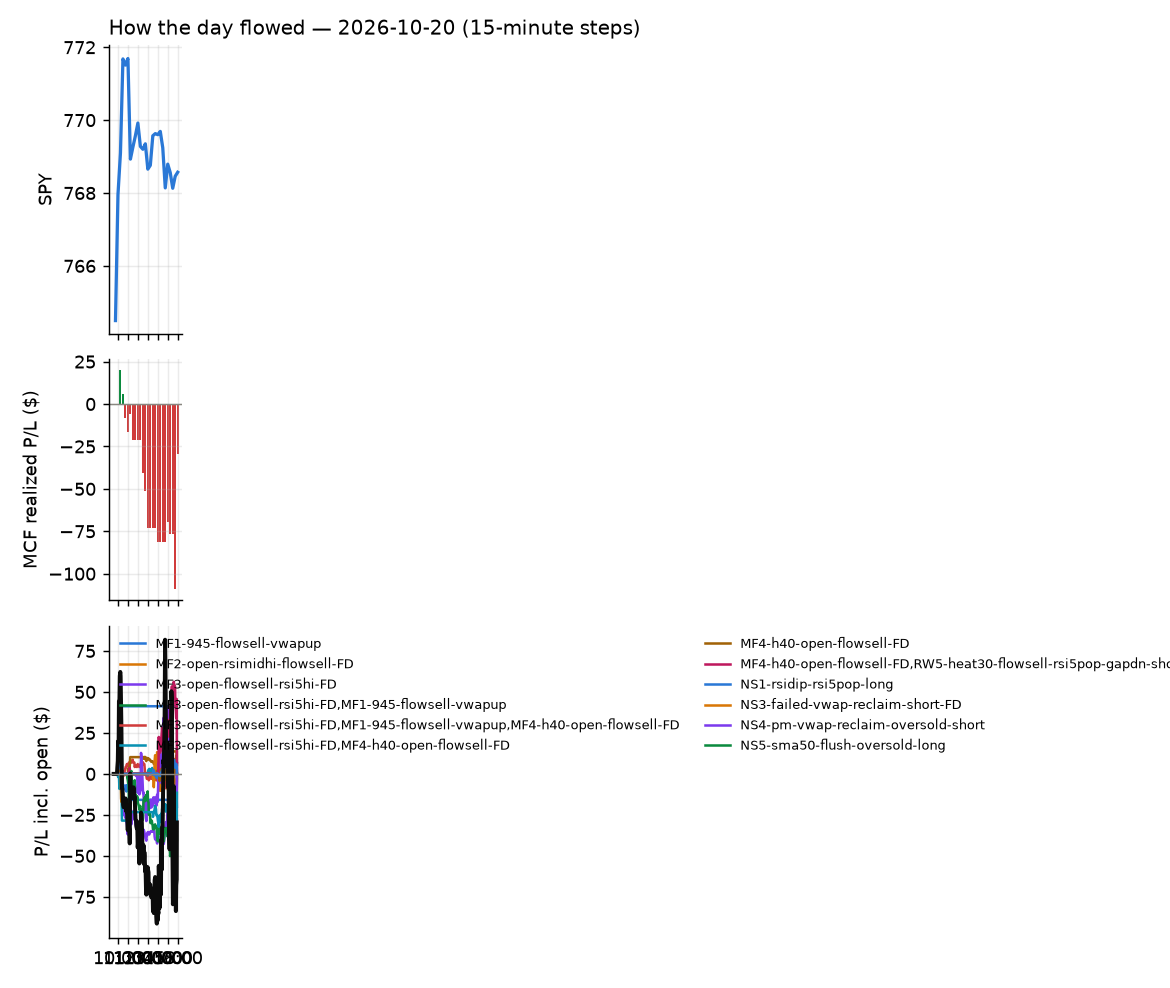

Source data for this figure (header and first rows):
id, run_id, symbol, strategy, side, date, signal_time, entry_time, entry, stop, target, exit_time, exit, exit_reason, r_multiple, mae_r, mfe_r, success, shares, pnl, broker_order_id, slip_bps, pnl_adj, pct
554, 1, IVZ, RW5-heat30-flowsell-rsi5pop-gapdn-short-…, -1, 2026-10-20, 2026-10-20 09:55:36.520878-04:00, 2026-10-20 09:55:38.375244-04:00, 28.58, 28.77, 28.36, 2026-10-20 10:22:43.261580-04:00, 28.78, stop, -1.037, -1.089, 0.215, , 66, -13.12, 3486aa8e-11b8-488c-815c-343c4d9242b2, -5.675, -14.44, -0.6955
552, 1, KVUE, MF3-open-flowsell-rsi5hi-FD, -1, 2026-10-20, 2026-10-20 09:55:38.566792-04:00, 2026-10-20 09:55:39.713808-04:00, 19.09, 19.17, 19, 2026-10-20 10:18:05.659617-04:00, 19.0, target, 1.179, -0.06552, 1.31, , 99, 8.91, e1d97ec9-7dba-47cb-a387-9066dfd5a34d, -2.62, 8.91, 0.4715
553, 1, KVUE, MF1-945-flowsell-vwapup, -1, 2026-10-20, 2026-10-20 09:55:38.726682-04:00, 2026-10-20 09:55:40.251476-04:00, 19.09, 19.13, 19, 2026-10-20 10:18:06.125626-04:00, 19.0, target, 2.524, -0.1402, 2.804, , 99, 8.91, adea648a-a23d-4948-acf8-3bd76cf53359, -2.62, 8.91, 0.4715
551, 1, KMB, MF3-open-flowsell-rsi5hi-FD, -1, 2026-10-20, 2026-10-20 09:55:37.934427-04:00, 2026-10-20 09:55:40.398687-04:00, 106.8, 107.4, 106.3, 2026-10-20 10:18:07.949457-04:00, 106.3, target, 0.8909, -0.2353, 0.9984, , 17, 9.01, fd997d99-0d94-43ac-9684-0a54128d435e, 3.275, 9.01, 0.4961
559, 1, TD, MF1-945-flowsell-vwapup, -1, 2026-10-20, 2026-10-20 09:55:50.525465-04:00, 2026-10-20 09:55:51.792461-04:00, 121.6, 121.9, 121.1, 2026-10-20 10:26:45.477361-04:00, 122, stop, -1.119, -0.8225, 1.053, , 15, -5.1, 119b90be-8715-4070-ada6-d8d977227ee8, 3.288, -5.4, -0.2796
563, 1, TD, MF3-open-flowsell-rsi5hi-FD, -1, 2026-10-20, 2026-10-20 09:55:50.339407-04:00, 2026-10-20 09:55:52.925743-04:00, 121.6, 122.2, 121.1, 2026-10-20 10:46:07.789692-04:00, 122.2, stop, -1.022, -0.968, 0.5896, , 15, -8.56, 41a24297-5de8-489b-b854-352dd259d5f3, 2.521, -8.86, -0.4692
555, 1, EWC, MF1-945-flowsell-vwapup, -1, 2026-10-20, 2026-10-20 10:00:32.661971-04:00, 2026-10-20 10:00:36.002779-04:00, 60.81, 60.92, 60.65, 2026-10-20 10:24:13.336600-04:00, 60.92, stop, -0.9881, -0.8508, 0.806, , 31, -3.42, f4c92a8c-2cba-4e4a-b4a9-3bc864056935, 3.288, -4.04, -0.1814
561, 1, EWC, MF3-open-flowsell-rsi5hi-FD, -1, 2026-10-20, 2026-10-20 10:00:32.452070-04:00, 2026-10-20 10:00:37.240542-04:00, 60.81, 61.01, 60.65, 2026-10-20 10:31:08.351549-04:00, 61.02, stop, -1.033, -0.8853, 0.4427, , 31, -6.51, 9c4784ae-d0d4-48c1-a318-234c6e5adacb, 3.288, -7.13, -0.3453
556, 1, IYR, MF1-945-flowsell-vwapup, -1, 2026-10-20, 2026-10-20 10:00:38.031155-04:00, 2026-10-20 10:00:39.518027-04:00, 97.54, 97.75, 97.23, 2026-10-20 10:23:26.376791-04:00, 97.76, stop, -1.009, -1.406, 1.172, , 19, -4.09, e766a5cd-cf5f-4c3c-9f5c-87a3349a2e09, 4.099, -4.47, -0.2207
562, 1, IYR, MF3-open-flowsell-rsi5hi-FD, -1, 2026-10-20, 2026-10-20 10:00:37.879563-04:00, 2026-10-20 10:00:41.274995-04:00, 97.54, 97.93, 97.23, 2026-10-20 10:31:11.643850-04:00, 97.94, stop, -1.034, -0.9574, 0.6333, , 19, -7.66, 5681be2a-7129-4722-8725-59386c623971, 4.423, -8.04, -0.4133
580, 1, OPCH, MF3-open-flowsell-rsi5hi-FD, -1, 2026-10-20, 2026-10-20 10:00:43.457424-04:00, 2026-10-20 10:00:43.923187-04:00, 31.27, 31.47, 31.07, 2026-10-20 15:55:37.597251-04:00, 31.34, flatten, -0.3478, -0.3975, 0.2981, , 60, -4.2, 9d93bb09-b0cf-413f-a879-b1d11a89ca04, 0.0, -4.2, -0.2239
581, 1, OPCH, MF1-945-flowsell-vwapup, -1, 2026-10-20, 2026-10-20 10:00:43.604648-04:00, 2026-10-20 10:00:44.464889-04:00, 31.27, 31.37, 31.07, 2026-10-20 15:55:37.597251-04:00, 31.34, flatten, -0.6957, -0.795, 0.5963, , 60, -4.2, 64828627-ecb8-46f9-83e9-26839cab3874, 0.0, -4.2, -0.2239
549, 1, APLD, NS1-rsidip-rsi5pop-long, 1, 2026-10-20, 2026-10-20 10:05:24.862856-04:00, 2026-10-20 10:05:25.922057-04:00, 19.16, 18.7, 19.36, 2026-10-20 10:07:53.014318-04:00, 19.36, target, 0.4368, -0.08735, 0.5896, , 99, 19.8, 8932c494-7c7c-4287-83b9-d9926c2c1cd5, 10.45, 19.8, 1.044
582, 1, CI, MF3-open-flowsell-rsi5hi-FD, -1, 2026-10-20, 2026-10-20 10:05:28.559757-04:00, 2026-10-20 10:05:31.108159-04:00, 304.9, 307.2, 303.1, 2026-10-20 15:55:37.006437-04:00, 306.9, flatten, -0.8797, -0.8668, 0.442, , 6, -12.3, c6be585d-7225-4661-8128-240e88074c22, 9.176, -12.3, -0.6724
550, 1, MUU, NS1-rsidip-rsi5pop-long, 1, 2026-10-20, 2026-10-20 10:05:43.545715-04:00, 2026-10-20 10:05:45.228502-04:00, 25.67, 24.8, 25.96, 2026-10-20 10:15:20.326791-04:00, 25.96, target, 0.3319, -0.1943, 0.3776, , 74, 21.47, 9286ed09-2ce4-49f1-9db8-2e45dbb9a0ca, 37.09, 21.47, 1.13
583, 1, OPCH, MF4-h40-open-flowsell-FD, -1, 2026-10-20, 2026-10-20 10:05:45.252840-04:00, 2026-10-20 10:05:47.321518-04:00, 31.25, 31.48, 31.17, 2026-10-20 15:55:37.597251-04:00, 31.34, flatten, -0.3978, -0.442, 0.1768, , 60, -5.4, bc1b84a4-e2e4-4a73-9441-4a2a491585e8, 7.994, -5.4, -0.288
558, 1, TT, MF3-open-flowsell-rsi5hi-FD, -1, 2026-10-20, 2026-10-20 10:15:53.345746-04:00, 2026-10-20 10:15:54.388952-04:00, 454.6, 457.8, 451.4, 2026-10-20 10:23:14.945413-04:00, 458.4, stop, -1.197, -1.344, 0.1496, , 4, -15.36, 7d363290-e497-4966-8387-e21392c54ecc, 0.5499, -15.44, -0.8447
557, 1, TT, RW5-heat30-flowsell-rsi5pop-gapdn-short-…, -1, 2026-10-20, 2026-10-20 10:15:53.165404-04:00, 2026-10-20 10:15:55.767464-04:00, 454.6, 457.8, 451.4, 2026-10-20 10:23:15.103942-04:00, 458.4, stop, -1.197, -1.345, 0.1505, , 4, -15.35, 46930f46-9bb9-40d7-86ed-7c28d05d08fd, 0.4949, -15.43, -0.8442
560, 1, ILF, MF1-945-flowsell-vwapup, -1, 2026-10-20, 2026-10-20 10:25:48.079103-04:00, 2026-10-20 10:25:49.330946-04:00, 38.11, 38.21, 37.9, 2026-10-20 10:28:38.698396-04:00, 38.22, stop, -1.142, -1.294, 0.2241, , 49, -5.53, 6e757544-0895-4026-935b-1395c36c0008, -0.5624, -6.51, -0.2962
573, 1, ILF, MF3-open-flowsell-rsi5hi-FD, -1, 2026-10-20, 2026-10-20 10:25:47.923165-04:00, 2026-10-20 10:25:49.977923-04:00, 38.1, 38.31, 37.9, 2026-10-20 12:43:16.402946-04:00, 38.32, stop, -1.064, -1.04, 0.2125, , 49, -10.62, 53edef77-d7e7-4a76-a0a8-04f31a9f7717, 0.4553, -11.6, -0.5688
570, 1, TRP, MF1-945-flowsell-vwapup, -1, 2026-10-20, 2026-10-20 10:26:03.453582-04:00, 2026-10-20 10:26:05.710377-04:00, 61.46, 61.68, 61.2, 2026-10-20 11:19:00.881386-04:00, 61.68, stop, -0.9896, -0.9896, 0.7197, , 30, -6.6, e5bcd0cb-1494-42a4-977b-f5ed42e4a760, 9.753, -7.2, -0.358
571, 1, QSR, MF3-open-flowsell-rsi5hi-FD, -1, 2026-10-20, 2026-10-20 10:40:46.490423-04:00, 2026-10-20 10:40:47.625448-04:00, 75.51, 75.85, 75.15, 2026-10-20 11:19:58.891623-04:00, 75.87, stop, -1.062, -1.003, 0.1475, , 25, -9, 55c6d8e7-f1b1-4af5-9129-723d32547a73, -1.325, -9.5, -0.4768
566, 1, EMXC, MF3-open-flowsell-rsi5hi-FD, -1, 2026-10-20, 2026-10-20 10:45:34.793394-04:00, 2026-10-20 10:45:36.508890-04:00, 93.67, 94.15, 93.24, 2026-10-20 11:13:13.037455-04:00, 93.22, target, 0.9331, -0.209, 0.9807, , 20, 9.02, ab62430d-5815-4c6a-996a-143d1bc0d3b6, 2.775, 9.02, 0.4815
567, 1, GPIQ, MF4-h40-open-flowsell-FD, -1, 2026-10-20, 2026-10-20 10:55:42.745266-04:00, 2026-10-20 10:55:45.433662-04:00, 56.43, 56.6, 56.33, 2026-10-20 11:12:23.650103-04:00, 56.33, target, 0.6374, -0.2929, 1.105, , 33, 3.46, cc09156a-5300-488b-a4ef-86c4f05600c1, -2.095, 3.46, 0.1858
568, 1, MAGS, MF4-h40-open-flowsell-FD, -1, 2026-10-20, 2026-10-20 10:55:47.805201-04:00, 2026-10-20 10:55:48.540635-04:00, 72.56, 72.86, 72.41, 2026-10-20 11:12:22.542088-04:00, 72.41, target, 0.503, -0.1677, 0.8048, , 26, 3.9, 553a4cf6-64f2-40d9-8daf-a484c36f3412, 0.0, 3.9, 0.2067
565, 1, SPYG, MF4-h40-open-flowsell-FD, -1, 2026-10-20, 2026-10-20 10:55:56.266849-04:00, 2026-10-20 10:55:58.464026-04:00, 121.9, 122.4, 121.7, 2026-10-20 11:10:20.482459-04:00, 121.7, target, 0.4473, -0.1605, 0.5058, , 15, 2.87, 977ac820-4d7d-4ca7-a0da-574966ae3ac9, 1.531, 2.87, 0.1569
584, 1, VG, NS5-sma50-flush-oversold-long, 1, 2026-10-20, 2026-10-20 10:55:59.754121-04:00, 2026-10-20 10:56:03.188281-04:00, 12.66, 12.5, 12.83, 2026-10-20 15:55:41.736503-04:00, 12.61, flatten, -0.3076, -0.7376, 0.9228, , 149, -7.45, c7d9557e-91ec-4dae-86ed-48903a5f704a, -3.948, -7.45, -0.3949
569, 1, GPIQ, RW5-heat30-flowsell-rsi5pop-gapdn-short-…, -1, 2026-10-20, 2026-10-20 11:00:41.768616-04:00, 2026-10-20 11:00:41.980300-04:00, 56.42, 56.63, 56.27, 2026-10-20 11:12:45.337922-04:00, 56.26, target, 0.7579, -0.1212, 0.824, , 33, 5.16, a213b4dd-8d5f-4145-963d-efde90595f1b, 5.314, 5.16, 0.2771
564, 1, KR, NS5-sma50-flush-oversold-long, 1, 2026-10-20, 2026-10-20 11:05:38.113161-04:00, 2026-10-20 11:05:38.636163-04:00, 62.74, 62.29, 63.1, 2026-10-20 11:06:15.214551-04:00, 62.29, stop, -0.9905, -0.1543, 0.1984, , 30, -13.48, f875f8ec-a872-4e6e-9bda-157942ee02c4, 7.178, -14.08, -0.7162
572, 1, CMG, NS5-sma50-flush-oversold-long, 1, 2026-10-20, 2026-10-20 11:15:28.317905-04:00, 2026-10-20 11:15:32.107893-04:00, 29.81, 29.5, 30.06, 2026-10-20 12:25:22.922901-04:00, 29.5, stop, -1.008, -1.008, 0.1138, , 63, -19.53, 2640be67-65bd-4013-9f2e-19b4e513be59, 10.07, -20.79, -1.04
585, 1, HOOD, NS4-pm-vwap-reclaim-oversold-short, -1, 2026-10-20, 2026-10-20 11:45:32.361434-04:00, 2026-10-20 11:45:34.762525-04:00, 98.68, 99.56, 97.43, 2026-10-20 15:55:36.779595-04:00, 97.94, flatten, 0.8338, -0.4222, 1.127, , 19, 14, ac9f4264-ad1d-4710-90dc-b693a9589896, 17.52, 14, 0.7467
574, 1, GLXY, NS4-pm-vwap-reclaim-oversold-short, -1, 2026-10-20, 2026-10-20 11:55:29.868930-04:00, 2026-10-20 11:55:30.333588-04:00, 15.9, 16.07, 15.52, 2026-10-20 12:50:21.633881-04:00, 16.08, stop, -1.062, -1.122, 0.4132, , 119, -21.42, a2f75ae0-05ff-4f43-9e44-22e3d80ab0ae, -9.443, -23.8, -1.132
586, 1, QBTS, NS4-pm-vwap-reclaim-oversold-short, -1, 2026-10-20, 2026-10-20 12:10:38.278762-04:00, 2026-10-20 12:10:38.784614-04:00, 11.85, 11.98, 11.66, 2026-10-20 15:55:41.327369-04:00, 11.82, flatten, 0.2375, -0.3958, 0.7124, , 159, 4.77, fe67903a-1b55-4310-8307-1d087544d510, 16.85, 4.77, 0.2532
575, 1, CM, MF4-h40-open-flowsell-FD, -1, 2026-10-20, 2026-10-20 12:35:28.116190-04:00, 2026-10-20 12:35:28.197802-04:00, 113, 113.5, 112.7, 2026-10-20 13:53:23.470712-04:00, 113.5, stop, -1.022, -1.022, 0.01929, , 16, -8.48, 702ea696-f5ac-4123-bda4-5a0cfe6a30bc, 0.885, -8.8, -0.4691
588, 1, SHEL, MF4-h40-open-flowsell-FD, -1, 2026-10-20, 2026-10-20 12:55:39.247859-04:00, 2026-10-20 12:55:39.744495-04:00, 105.3, 105.8, 105.1, 2026-10-20 15:55:39.160189-04:00, 105.5, flatten, -0.3547, -0.6651, 0.2771, , 18, -2.88, bf9afafd-59b8-45ba-a474-53d82786ca2f, -0.4747, -2.88, -0.1519
587, 1, SHEL, MF3-open-flowsell-rsi5hi-FD, -1, 2026-10-20, 2026-10-20 12:55:39.060239-04:00, 2026-10-20 12:55:40.085616-04:00, 105.3, 105.8, 104.9, 2026-10-20 15:55:39.160189-04:00, 105.5, flatten, -0.3547, -0.6651, 0.2771, , 18, -2.88, facaf265-49f0-4a01-a505-e31c5249b337, -0.4747, -2.88, -0.1519
589, 1, ARWR, RW5-heat30-flowsell-rsi5pop-gapdn-short-…, -1, 2026-10-20, 2026-10-20 13:30:27.266810-04:00, 2026-10-20 13:30:27.595702-04:00, 58.79, 59.42, 58.3, 2026-10-20 15:55:38.718339-04:00, 59.08, flatten, -0.4589, -0.5064, 0.3956, , 32, -9.28, 41584e56-4e01-4c84-8157-f52a8b5cc241, 11.89, -9.28, -0.4933
591, 1, RIG, NS3-failed-vwap-reclaim-short-FD, -1, 2026-10-20, 2026-10-20 13:30:39.975990-04:00, 2026-10-20 13:30:41.197072-04:00, 5.82, 5.88, 5.774, 2026-10-20 15:55:45.010270-04:00, 5.83, flatten, -0.1675, -0.5025, 0.6699, , 325, -3.25, 2ea281a5-e81f-404f-822e-f073a6ec21fb, 12.18, -3.25, -0.1718
590, 1, PEP, MF3-open-flowsell-rsi5hi-FD, -1, 2026-10-20, 2026-10-20 13:30:38.788402-04:00, 2026-10-20 13:30:41.857025-04:00, 134.2, 135, 133.5, 2026-10-20 15:55:36.476873-04:00, 134, flatten, 0.2783, -0.4259, 0.2322, , 14, 2.96, 1ffb3aca-821a-48f3-8157-98990f9c8c9f, 2.128, 2.96, 0.1575
593, 1, VEA, RW3-gapdn-rsi5pop-flowsell-short-FD, -1, 2026-10-20, 2026-10-20 13:30:43.447062-04:00, 2026-10-20 13:30:43.709909-04:00, 69.85, 70.01, 69.64, 2026-10-20 15:55:41.586477-04:00, 69.77, flatten, 0.499, -0.2408, 0.6862, , 27, 2.16, 6007881a-057b-4f04-8121-65e78a3dbed3, -3.58, 2.16, 0.1145
592, 1, VEA, RW5-heat30-flowsell-rsi5pop-gapdn-short-…, -1, 2026-10-20, 2026-10-20 13:30:43.300917-04:00, 2026-10-20 13:30:43.994563-04:00, 69.85, 70.01, 69.64, 2026-10-20 15:55:41.586477-04:00, 69.77, flatten, 0.499, -0.2408, 0.6862, , 27, 2.16, c7c6bf76-21f7-463a-a628-e83f9401742a, -3.58, 2.16, 0.1145
594, 1, VEA, MF3-open-flowsell-rsi5hi-FD, -1, 2026-10-20, 2026-10-20 13:30:43.586184-04:00, 2026-10-20 13:30:45.683755-04:00, 69.85, 70.01, 69.64, 2026-10-20 15:55:41.586477-04:00, 69.77, flatten, 0.499, -0.2408, 0.6862, , 27, 2.16, 23615132-9ab3-4e52-a180-474a1549dd40, -3.58, 2.16, 0.1145
595, 1, CRGY, NS3-failed-vwap-reclaim-short-FD, -1, 2026-10-20, 2026-10-20 13:45:30.717965-04:00, 2026-10-20 13:45:31.899790-04:00, 13.6, 13.74, 13.47, 2026-10-20 15:55:38.837595-04:00, 13.55, flatten, 0.3766, -0.1448, 0.7602, , 139, 7.23, e4107712-120c-4730-8c0e-ba405f225090, 3.675, 7.23, 0.3825
596, 1, DVN, NS3-failed-vwap-reclaim-short-FD, -1, 2026-10-20, 2026-10-20 13:45:31.821144-04:00, 2026-10-20 13:45:33.206518-04:00, 50.29, 50.62, 49.97, 2026-10-20 15:55:38.517709-04:00, 50.35, flatten, -0.1825, -0.6386, 0.3345, , 37, -2.22, f5d05e5b-68d9-4caa-9401-b1db56c36e1b, 0.9941, -2.22, -0.1193
597, 1, CLSK, NS4-pm-vwap-reclaim-oversold-short, -1, 2026-10-20, 2026-10-20 13:50:28.362771-04:00, 2026-10-20 13:50:28.962992-04:00, 8.53, 8.638, 8.329, 2026-10-20 15:55:42.115554-04:00, 8.48, flatten, 0.4622, -0.2773, 0.832, , 222, 11.1, 89578d8a-b272-45dd-83dc-965125a732e7, 5.858, 11.1, 0.5862
598, 1, HALO, MF3-open-flowsell-rsi5hi-FD, -1, 2026-10-20, 2026-10-20 13:53:24.592732-04:00, 2026-10-20 13:53:27.860088-04:00, 124.2, 125.1, 123.3, 2026-10-20 15:55:40.561322-04:00, 124.5, flatten, -0.3436, -0.4285, 0.6272, , 15, -4.93, 7d0818bd-23cb-44c7-a352-e48d8c979af1, 4.83, -4.93, -0.2647
599, 1, FND, NS4-pm-vwap-reclaim-oversold-short, -1, 2026-10-20, 2026-10-20 13:55:30.864695-04:00, 2026-10-20 13:55:31.571481-04:00, 45.49, 45.75, 45.03, 2026-10-20 15:55:42.780199-04:00, 45.19, flatten, 1.154, -0.347, 1.003, , 41, 12.27, 8e9f6440-bb8d-467b-a897-a3726c10a85d, 4.395, 12.27, 0.6579
579, 1, CIFR, NS4-pm-vwap-reclaim-oversold-short, -1, 2026-10-20, 2026-10-20 14:00:28.630008-04:00, 2026-10-20 14:00:31.493112-04:00, 8.8, 8.946, 8.523, 2026-10-20 15:44:07.805744-04:00, 8.95, stop, -1.027, -1.008, 0.8216, , 215, -32.25, 51b10b80-9c39-4307-9173-a87aa9ee085d, 5.679, -36.55, -1.705
600, 1, KBWB, RW3-gapdn-rsi5pop-flowsell-short-FD, -1, 2026-10-20, 2026-10-20 14:00:34.162120-04:00, 2026-10-20 14:00:36.959919-04:00, 87.11, 87.47, 86.71, 2026-10-20 15:55:41.734119-04:00, 87.01, flatten, 0.2723, -0.0301, 0.6571, , 21, 2.08, 8b84e27a-e3ac-45ba-9b60-f8909909ea69, -2.187, 2.08, 0.1137
603, 1, SCO, MF2-open-rsimidhi-flowsell-FD, -1, 2026-10-20, 2026-10-20 14:00:38.896423-04:00, 2026-10-20 14:00:39.501607-04:00, 16.76, 16.79, 16.54, 2026-10-20 15:55:40.296456-04:00, 16.66, flatten, 3.006, -0.6011, 4.508, , 113, 11.3, bb61e5d6-bd40-4a69-ae8c-22dc9c99f8aa, -29.92, 11.3, 0.5967
601, 1, SCO, RW5-heat30-flowsell-rsi5pop-gapdn-short-…, -1, 2026-10-20, 2026-10-20 14:00:38.561748-04:00, 2026-10-20 14:00:39.687432-04:00, 16.76, 16.88, 16.54, 2026-10-20 15:55:40.296456-04:00, 16.66, flatten, 0.858, -0.1716, 1.287, , 113, 11.3, d42c964b-a60b-4b9a-8350-9bccd3e391c8, -29.92, 11.3, 0.5967
602, 1, SCO, MF3-open-flowsell-rsi5hi-FD, -1, 2026-10-20, 2026-10-20 14:00:38.704665-04:00, 2026-10-20 14:00:42.887489-04:00, 16.76, 16.88, 16.54, 2026-10-20 15:55:40.296456-04:00, 16.66, flatten, 0.794, -0.2002, 1.208, , 113, 10.83, 8e962805-a5a5-4c6d-afcc-a792fd4c61c6, -27.43, 10.83, 0.572
604, 1, FLR, NS3-failed-vwap-reclaim-short-FD, -1, 2026-10-20, 2026-10-20 14:05:31.840171-04:00, 2026-10-20 14:05:34.151857-04:00, 45.41, 45.91, 44.93, 2026-10-20 15:55:38.063337-04:00, 45.29, flatten, 0.2498, -0.4435, 0.4435, , 41, 5.08, 9ed9c897-1f8e-4906-946d-3e62e606bbe1, 2.202, 5.08, 0.2729
605, 1, IAU, RW5-heat30-flowsell-rsi5pop-gapdn-short-…, -1, 2026-10-20, 2026-10-20 14:05:33.429899-04:00, 2026-10-20 14:05:34.283163-04:00, 77.53, 77.8, 77.29, 2026-10-20 15:55:39.915107-04:00, 77.45, flatten, 0.2982, -0.07419, 0.4846, , 24, 1.92, bd3de9de-d533-450d-86d6-83594ad9207e, 2.012, 1.92, 0.1032
607, 1, IAU, MF2-open-rsimidhi-flowsell-FD, -1, 2026-10-20, 2026-10-20 14:05:33.724904-04:00, 2026-10-20 14:05:34.714570-04:00, 77.53, 77.67, 77.29, 2026-10-20 15:55:39.915107-04:00, 77.45, flatten, 0.5637, -0.1402, 0.916, , 24, 1.92, 1b005c4b-1b7a-4cc4-a339-cc7f5be7971a, 2.012, 1.92, 0.1032
606, 1, IAU, MF3-open-flowsell-rsi5hi-FD, -1, 2026-10-20, 2026-10-20 14:05:33.571330-04:00, 2026-10-20 14:05:36.321115-04:00, 77.53, 77.8, 77.29, 2026-10-20 15:55:39.915107-04:00, 77.45, flatten, 0.2982, -0.07419, 0.4846, , 24, 1.92, 5f17cad4-5a23-4dc2-ae03-f02c302eca08, 2.012, 1.92, 0.1032
608, 1, RIG, NS3-failed-vwap-reclaim-short-FD, -1, 2026-10-20, 2026-10-20 14:10:42.713239-04:00, 2026-10-20 14:10:46.488020-04:00, 5.82, 5.878, 5.772, 2026-10-20 15:55:45.010270-04:00, 5.83, flatten, -0.1736, -0.5208, 0.6944, , 325, -3.25, 3855ca9a-022d-4c10-bb2c-1d947f4481bc, 8.584, -3.25, -0.1718
609, 1, NVMI, RW5-heat30-flowsell-rsi5pop-gapdn-short-…, -1, 2026-10-20, 2026-10-20 14:11:47.544781-04:00, 2026-10-20 14:11:48.945482-04:00, 321.2, 325.5, 318.7, 2026-10-20 15:55:43.448708-04:00, 320.1, flatten, 0.2669, -0.3933, 0.398, , 5, 5.7, a7e531f1-1371-4017-af36-1b02cbec9af7, 13.52, 5.7, 0.3549
611, 1, SANM, RW3-gapdn-rsi5pop-flowsell-short-FD, -1, 2026-10-20, 2026-10-20 14:11:48.573853-04:00, 2026-10-20 14:11:48.988579-04:00, 170, 173.1, 167.1, 2026-10-20 15:55:38.462322-04:00, 169.8, flatten, 0.06431, -0.1704, 0.254, , 11, 2.2, 59e79a5b-71db-47af-9982-e68863d704af, 12.19, 2.2, 0.1176
610, 1, NVMI, MF3-open-flowsell-rsi5hi-FD, -1, 2026-10-20, 2026-10-20 14:11:47.699913-04:00, 2026-10-20 14:11:49.824073-04:00, 321.2, 325.5, 318.7, 2026-10-20 15:55:43.448708-04:00, 320.1, flatten, 0.2669, -0.3933, 0.398, , 5, 5.7, 68c30394-8101-4329-aabe-ab8f2b07914a, 13.52, 5.7, 0.3549
... 10 more rows
